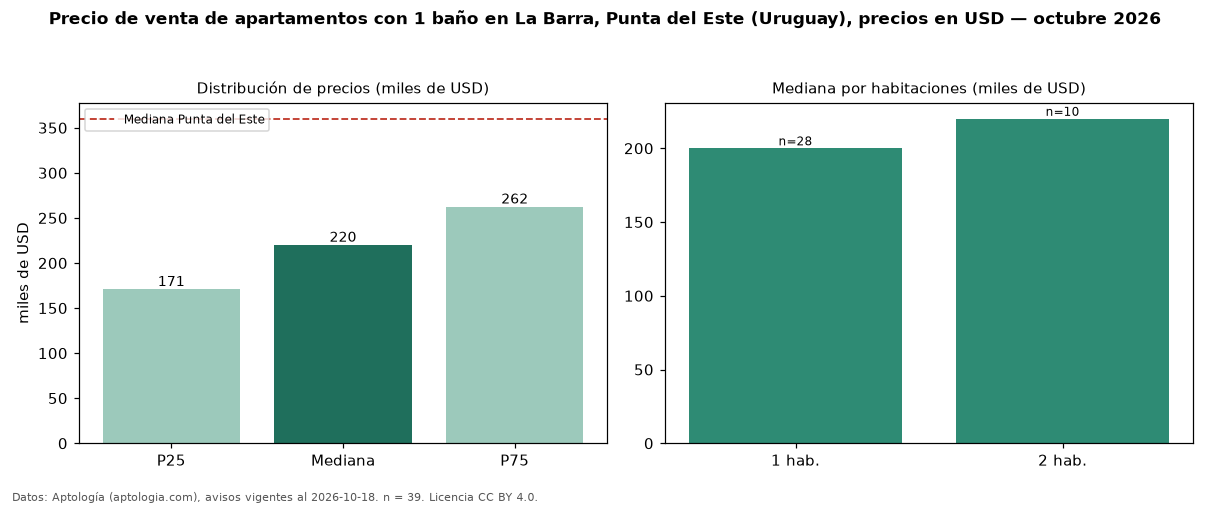

Values plotted in this chart, from the file beside it:
seccion, metrica, valor, moneda, n
filtro, ban1, con 1 baño, , 39
precio, p25, 170840, USD, 39
precio, mediana, 220000, USD, 39
precio, p75, 262370, USD, 39
precio, minimo, 132000, USD, 39
precio, maximo, 380000, USD, 39
m2, mediana_precio_m2, 3423, USD, 35
m2, area_mediana_m2, 60.0, m2, 35
banos, mediana_banos, 1.0, , 
parqueadero, pct_con_parqueadero, 100.0, %, 30
habitaciones, 1, 200000, USD, 28
habitaciones, 2, 220000, USD, 10
ciudad, mediana_ciudad_referencia, 360000, USD, 
ciudad, mediana_m2_ciudad, 3604, USD, 
fuente, fecha_datos, 2026-10-18, , 
fuente, atribucion, https://www.aptologia.com/uy/venta/punta…, , 
fuente, licencia, CC BY 4.0, , 
